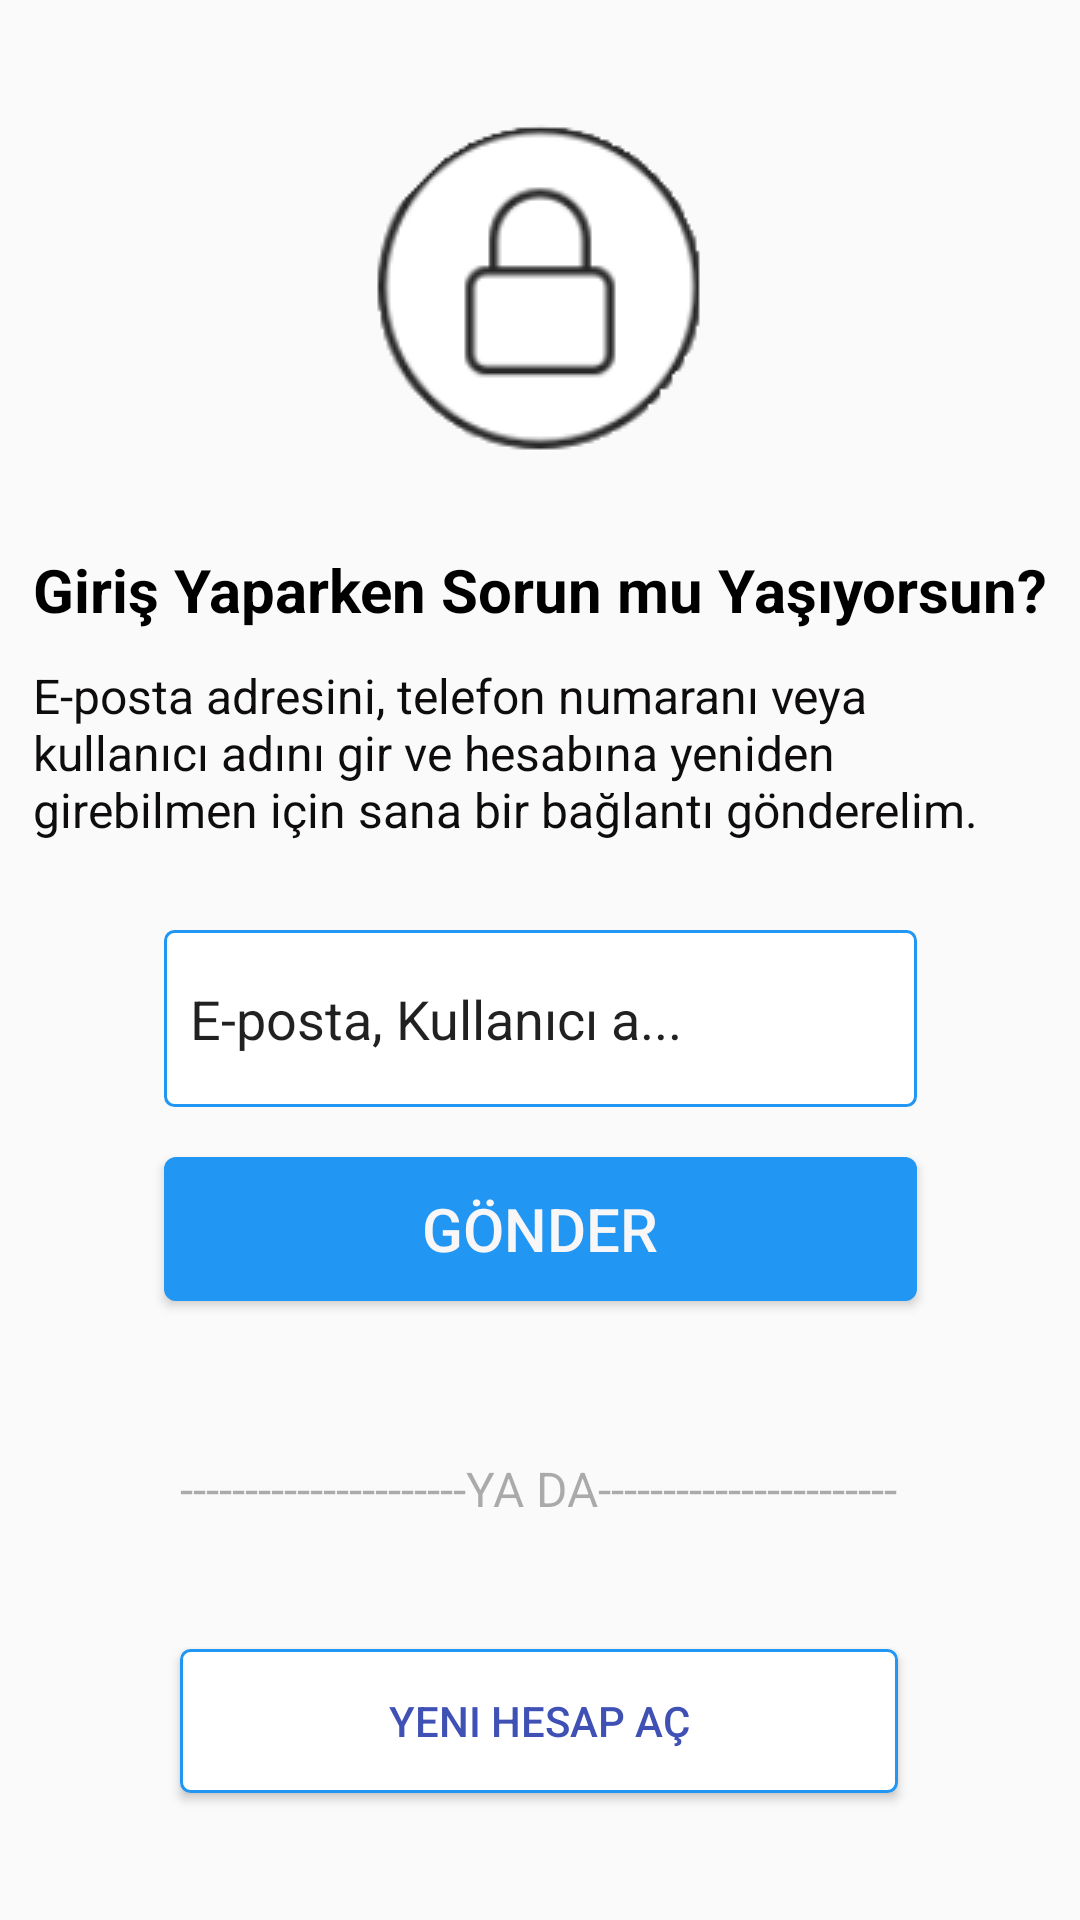

The Android layout XML behind this screen, and the referenced resources:
<!-- AndroidManifest.xml: application theme Theme.Girisekrani -->
<!-- res/layout/activity_sifreunuttum.xml -->
<?xml version="1.0" encoding="utf-8"?>
<androidx.constraintlayout.widget.ConstraintLayout xmlns:android="http://schemas.android.com/apk/res/android"
    xmlns:app="http://schemas.android.com/apk/res-auto"
    xmlns:tools="http://schemas.android.com/tools"
    android:layout_width="match_parent"
    android:layout_height="match_parent"
    tools:context=".sifreunuttum">

    <ImageView
        android:id="@+id/imageView2"
        android:layout_width="wrap_content"
        android:layout_height="wrap_content"
        android:layout_marginBottom="450dp"
        app:layout_constraintBottom_toBottomOf="parent"
        app:layout_constraintEnd_toEndOf="parent"
        app:layout_constraintStart_toStartOf="parent"
        app:layout_constraintTop_toTopOf="parent"
        app:srcCompat="@drawable/kilitt" />

    <TextView
        android:id="@+id/textView2"
        android:layout_width="wrap_content"
        android:layout_height="wrap_content"
        android:layout_marginBottom="400dp"
        android:text="Giriş Yaparken Sorun mu Yaşıyorsun?"
        android:textColor="#000000"
        android:textSize="20sp"
        android:textStyle="bold"
        app:layout_constraintBottom_toBottomOf="parent"
        app:layout_constraintEnd_toEndOf="parent"
        app:layout_constraintStart_toStartOf="parent"
        app:layout_constraintTop_toBottomOf="@+id/imageView2" />

    <TextView
        android:id="@+id/textView3"
        android:layout_width="0dp"
        android:layout_height="78dp"
        android:layout_marginBottom="330dp"
        android:text="E-posta adresini, telefon numaranı veya kullanıcı adını gir ve hesabına yeniden girebilmen için sana bir bağlantı gönderelim."
        android:textColor="#0E0C0C"
        android:textSize="16sp"
        app:layout_constraintBottom_toBottomOf="parent"
        app:layout_constraintEnd_toEndOf="@+id/textView2"
        app:layout_constraintStart_toStartOf="@+id/textView2"
        app:layout_constraintTop_toBottomOf="@+id/textView2" />

    <EditText
        android:id="@+id/epostaunut"
        android:layout_width="251dp"
        android:layout_height="59dp"
        android:layout_marginBottom="260dp"
        android:background="@drawable/editarka"
        android:ems="10"
        android:inputType="text"
        android:text="  E-posta, Kullanıcı a..."
        app:layout_constraintBottom_toBottomOf="parent"
        app:layout_constraintEnd_toEndOf="parent"
        app:layout_constraintStart_toStartOf="parent"
        app:layout_constraintTop_toBottomOf="@+id/textView3" />

    <Button
        android:id="@+id/gonder"
        android:layout_width="0dp"
        android:layout_height="wrap_content"
        android:layout_marginBottom="190dp"
        android:background="@drawable/butonarka"
        android:text="GÖNDER"
        android:textColor="#F8F6F6"
        android:textSize="20sp"
        app:layout_constraintBottom_toBottomOf="parent"
        app:layout_constraintEnd_toEndOf="@+id/epostaunut"
        app:layout_constraintStart_toStartOf="@+id/epostaunut"
        app:layout_constraintTop_toBottomOf="@+id/epostaunut" />

    <TextView
        android:id="@+id/textView4"
        android:layout_width="wrap_content"
        android:layout_height="wrap_content"
        android:layout_marginBottom="80dp"
        android:text="----------------------YA DA-----------------------"
        android:textColor="#560E0D0D"
        android:textSize="16sp"
        app:layout_constraintBottom_toBottomOf="parent"
        app:layout_constraintEnd_toEndOf="parent"
        app:layout_constraintHorizontal_bias="0.496"
        app:layout_constraintStart_toStartOf="parent"
        app:layout_constraintTop_toBottomOf="@+id/gonder"
        app:layout_constraintVertical_bias="0.495" />

    <Button
        android:id="@+id/yenihes"
        android:layout_width="0dp"
        android:layout_height="wrap_content"
        android:background="@drawable/editarka"
        android:text="Yeni Hesap Aç"
        android:textColor="#3F51B5"
        app:layout_constraintBottom_toBottomOf="parent"
        app:layout_constraintEnd_toEndOf="@+id/textView4"
        app:layout_constraintStart_toStartOf="@+id/textView4"
        app:layout_constraintTop_toBottomOf="@+id/textView4" />
</androidx.constraintlayout.widget.ConstraintLayout>
<!-- resources referenced by this layout -->
<resources>
  <!-- drawable butonarka (drawable) -->
  <?xml version="1.0" encoding="utf-8"?>
  <shape xmlns:android="http://schemas.android.com/apk/res/android">
      <size android:width="40dp" android:height="18dp"/>
      <solid android:color="#2196F3"/>
      <corners android:radius="4dp"/>
  </shape>
  <!-- drawable editarka (drawable) -->
  <?xml version="1.0" encoding="utf-8"?>
  <shape xmlns:android="http://schemas.android.com/apk/res/android">
      <size android:width="40dp" android:height="18dp"/>
      <solid android:color="#FFFFFF"/>
      <corners android:radius="3dp"/>
      <stroke android:color="#2196F3" android:width="1dp"/>
  </shape>
  <!-- drawable kilitt: png bitmap (drawable, 5991 bytes) -->
  <style name="Theme.Girisekrani" parent="Base.Theme.Girisekrani" />
  <style name="Base.Theme.Girisekrani" parent="Theme.AppCompat.Light.NoActionBar">
          
          
      </style>
</resources>
